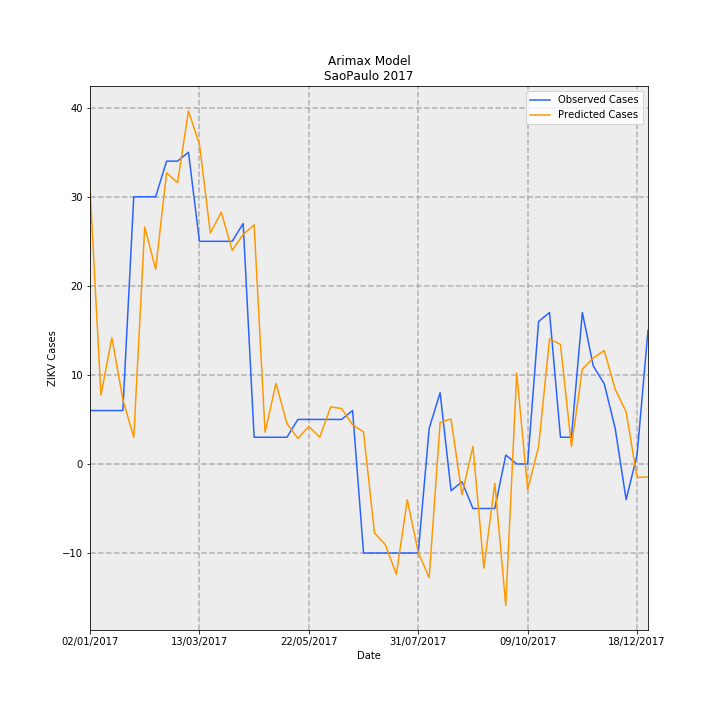

Data behind this chart, as committed beside it:
Date, predictions_incidence, observed_incidence, Predicted Cases, Observed Cases, error
02/01/2017, 0.06867, 0.01331, 30.97, 6.0, -24.97
09/01/2017, 0.01714, 0.01331, 7.73, 6.0, -1.73
16/01/2017, 0.03146, 0.01331, 14.19, 6.0, -8.188
23/01/2017, 0.01609, 0.01331, 7.254, 6.0, -1.254
30/01/2017, 0.006619, 0.06653, 2.985, 30.0, 27.02
06/02/2017, 0.05902, 0.06653, 26.62, 30.0, 3.385
13/02/2017, 0.04846, 0.06653, 21.85, 30.0, 8.146
20/02/2017, 0.07249, 0.0754, 32.69, 34.0, 1.313
27/02/2017, 0.07003, 0.0754, 31.58, 34.0, 2.42
06/03/2017, 0.08786, 0.07761, 39.62, 35, -4.619
13/03/2017, 0.07968, 0.05544, 35.93, 25.0, -10.93
20/03/2017, 0.05749, 0.05544, 25.93, 25.0, -0.9258
27/03/2017, 0.06269, 0.05544, 28.27, 25.0, -3.268
03/04/2017, 0.05317, 0.05544, 23.98, 25.0, 1.022
10/04/2017, 0.05715, 0.05987, 25.77, 27.0, 1.226
17/04/2017, 0.05954, 0.006653, 26.85, 3.0, -23.85
24/04/2017, 0.007916, 0.006653, 3.57, 3.0, -0.5697
01/05/2017, 0.02006, 0.006653, 9.045, 3.0, -6.045
08/05/2017, 0.01004, 0.006653, 4.529, 3.0, -1.529
15/05/2017, 0.006367, 0.01109, 2.871, 5.0, 2.129
22/05/2017, 0.009322, 0.01109, 4.204, 5.0, 0.7961
29/05/2017, 0.006673, 0.01109, 3.009, 5.0, 1.991
05/06/2017, 0.01423, 0.01109, 6.415, 5.0, -1.415
12/06/2017, 0.01379, 0.01109, 6.218, 5.0, -1.218
19/06/2017, 0.00973, 0.01331, 4.388, 6.0, 1.612
26/06/2017, 0.007982, -0.02218, 3.599, -10.0, -13.6
03/07/2017, -0.01719, -0.02218, -7.75, -10.0, -2.25
10/07/2017, -0.02012, -0.02218, -9.073, -10.0, -0.9269
17/07/2017, -0.02747, -0.02218, -12.39, -10.0, 2.389
24/07/2017, -0.008911, -0.02218, -4.018, -10.0, -5.982
31/07/2017, -0.02202, -0.02218, -9.931, -10.0, -0.06918
07/08/2017, -0.02828, 0.00887, -12.75, 4.0, 16.75
14/08/2017, 0.01036, 0.01774, 4.672, 8.0, 3.328
21/08/2017, 0.01119, -0.006653, 5.046, -3.0, -8.046
28/08/2017, -0.007657, -0.004435, -3.453, -2.0, 1.453
04/09/2017, 0.004381, -0.01109, 1.976, -5.0, -6.976
11/09/2017, -0.02596, -0.01109, -11.71, -5.0, 6.707
18/09/2017, -0.004807, -0.01109, -2.168, -5.0, -2.832
25/09/2017, -0.03519, 0.002218, -15.87, 1.0, 16.87
02/10/2017, 0.02265, 0.0, 10.21, 0.0, -10.21
09/10/2017, -0.006355, 0.0, -2.866, 0.0, 2.866
16/10/2017, 0.004248, 0.03548, 1.916, 16.0, 14.08
23/10/2017, 0.03116, 0.0377, 14.05, 17.0, 2.951
30/10/2017, 0.02978, 0.006653, 13.43, 3.0, -10.43
06/11/2017, 0.004343, 0.006653, 1.958, 3.0, 1.042
13/11/2017, 0.02362, 0.0377, 10.65, 17.0, 6.349
20/11/2017, 0.02636, 0.02439, 11.89, 11.0, -0.886
27/11/2017, 0.02825, 0.01996, 12.74, 9.0, -3.739
04/12/2017, 0.01858, 0.00887, 8.38, 4.0, -4.38
11/12/2017, 0.01299, -0.00887, 5.856, -4.0, -9.856
18/12/2017, -0.003359, 0.002218, -1.515, 1.0, 2.515
25/12/2017, -0.003238, 0.03326, -1.46, 15.0, 16.46
